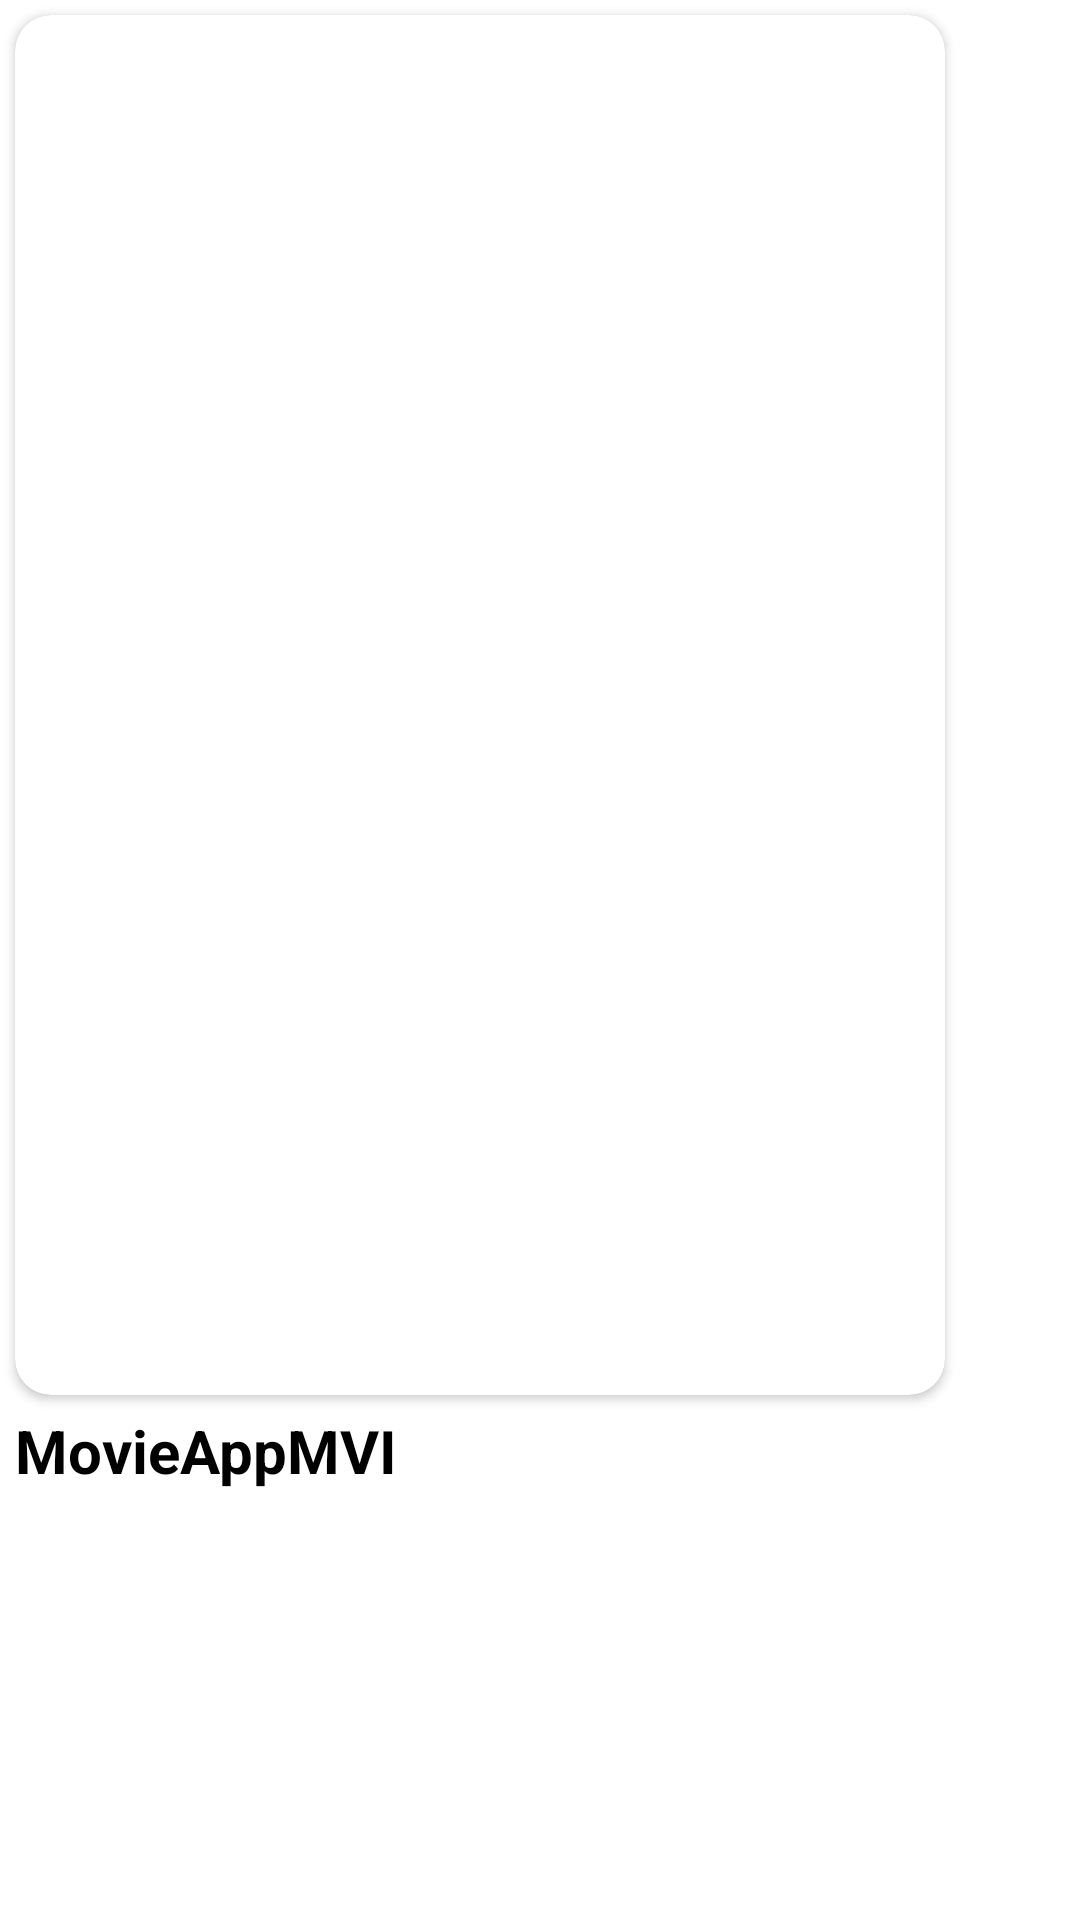

Write the Android layout XML for this screen, with the resource values it uses.
<!-- AndroidManifest.xml: application theme Theme.MovieAppMVI -->
<!-- res/layout/movie_layout.xml -->
<?xml version="1.0" encoding="utf-8"?>
<LinearLayout xmlns:android="http://schemas.android.com/apk/res/android"
    xmlns:app="http://schemas.android.com/apk/res-auto"
    android:layout_width="wrap_content"
    android:layout_height="wrap_content"
    android:orientation="vertical">

    <androidx.cardview.widget.CardView
        android:id="@+id/cardView"
        android:layout_width="310dp"
        android:layout_height="460dp"
        android:layout_margin="5dp"
        app:cardCornerRadius="12dp">

        <androidx.appcompat.widget.AppCompatImageView
            android:id="@+id/imageView"
            android:layout_width="match_parent"
            android:layout_height="match_parent"
            android:scaleType="centerCrop"
            android:src="@drawable/ic_launcher_background" />

        <LinearLayout
            android:layout_width="match_parent"
            android:layout_height="match_parent"
            android:background="@drawable/img_back"
            android:gravity="bottom"
            android:orientation="horizontal"
            android:padding="8dp">

            <androidx.appcompat.widget.AppCompatTextView
                android:id="@+id/textView"
                android:layout_width="0dp"
                android:layout_height="wrap_content"
                android:layout_gravity="bottom"
                android:layout_marginBottom="5dp"
                android:layout_weight="1"
                android:text="@string/app_name"
                android:textColor="@color/white"
                android:textSize="15sp"
                android:textStyle="bold" />

            <androidx.appcompat.widget.AppCompatTextView
                android:id="@+id/textRank"
                android:layout_width="wrap_content"
                android:layout_height="wrap_content"
                android:text="@string/_7_5"
                android:textColor="@color/white"
                android:textSize="15sp" />

            <androidx.appcompat.widget.AppCompatImageView
                android:layout_width="wrap_content"
                android:layout_height="wrap_content"
                android:layout_marginStart="5dp"
                android:layout_marginBottom="5dp"
                app:srcCompat="@drawable/ic_baseline_star_border_24" />

        </LinearLayout>

    </androidx.cardview.widget.CardView>

    <androidx.appcompat.widget.AppCompatTextView
        android:layout_width="wrap_content"
        android:layout_height="wrap_content"
        android:layout_marginStart="5dp"
        android:textColor="@color/black"
        android:text="@string/app_name"
        android:textSize="20sp"
        android:textStyle="bold"
        android:id="@+id/textLan"/>

</LinearLayout>
<!-- resources referenced by this layout -->
<resources>
  <!-- drawable ic_baseline_star_border_24 (drawable) -->
  <vector android:height="24dp" android:tint="#fff"
      android:viewportHeight="24" android:viewportWidth="24"
      android:width="24dp" xmlns:android="http://schemas.android.com/apk/res/android">
      <path android:fillColor="@android:color/white" android:pathData="M22,9.24l-7.19,-0.62L12,2 9.19,8.63 2,9.24l5.46,4.73L5.82,21 12,17.27 18.18,21l-1.63,-7.03L22,9.24zM12,15.4l-3.76,2.27 1,-4.28 -3.32,-2.88 4.38,-0.38L12,6.1l1.71,4.04 4.38,0.38 -3.32,2.88 1,4.28L12,15.4z"/>
  </vector>
  <string name="_7_5">7.5</string>
  <string name="app_name">MovieAppMVI</string>
  <style name="Theme.MovieAppMVI" parent="Theme.MaterialComponents.DayNight.DarkActionBar">
          
          <item name="colorPrimary">@color/purple_500</item>
          <item name="colorPrimaryVariant">@color/purple_700</item>
          <item name="colorOnPrimary">@color/white</item>
          
          <item name="colorSecondary">@color/teal_200</item>
          <item name="colorSecondaryVariant">@color/teal_700</item>
          <item name="colorOnSecondary">@color/black</item>
          
          <item name="android:statusBarColor" tools:targetApi="l">?attr/colorPrimaryVariant</item>
          
      </style>
  <!-- not gathered from this repository: default colours our renderer supplied (Android Studio template values) -->
  <color name="purple_500">#FF6200EE</color>
  <color name="purple_700">#FF3700B3</color>
  <color name="teal_200">#FF03DAC5</color>
  <color name="teal_700">#FF018786</color>
  <color name="black">#FF000000</color>
  <color name="white">#FFFFFFFF</color>
</resources>
